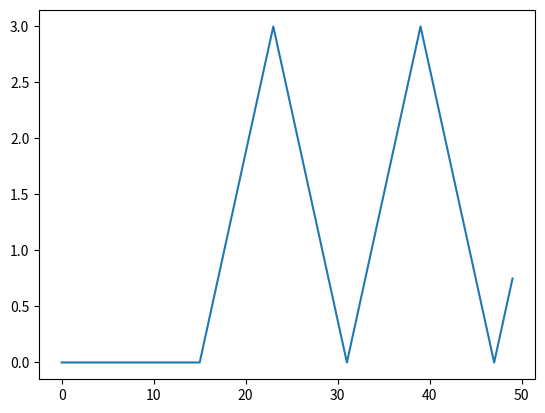

Reproduce this figure in Python.
class Pobudzenie:
    def __init__(self, length, type, amplitude, width, phase_shift):
        self.length = length
        self.type = type
        self.values = []
        self.amplitude = amplitude
        self.width = width
        self.phase_shift = phase_shift
        self.y = self.create_list_value()


    def phase(self):
        if(self.phase_shift < 0):
            for i in range(0, abs(self.phase_shift)):
                self.values.insert(0, 0)
                self.values.pop()
        if(self.phase_shift > 0):
            for i in range(0, self.phase_shift):
                self.values.append(0)
                self.values.pop(0)
        return self.values

    def create_list_value(self):

        if(self.type == "square"):
            for i in range (0,self.width):
                self.values.append(self.amplitude)
            for i in range (self.width, self.length):
                self.values.append(0)

        if(self.type == "triangle"):
            self.values.append(0)
            loop_num = int(self.length / self.width) + 1
            for i in range (0, loop_num):
                if(self.width % 2 == 0):
                    half = int((self.width)/2)
                else:
                    half = int((self.width - 1)/2)
                for i in range(1, half+1):
                    self.values.append(self.amplitude * i / (half + 1))
                self.values.append(self.amplitude)
                for i in range(-half, 0):
                    self.values.append(self.amplitude * (-i) / (half + 1))
                self.values.append(0)
            reszta = len(self.values) - self.length
            for i in range(0, reszta):
                self.values.pop()

        self.values = self.phase()
        return self.values



    def value_return(self):
        return self.y



import numpy as np
import matplotlib.pyplot as plt

range_var = 50
sygnal = Pobudzenie(range_var, "triangle", 3, 15, -15)
x = []
for i in range(0, range_var):
    x.append(i)
y = sygnal.value_return()
print(sygnal.value_return())
plt.plot(x,y)
plt.show()